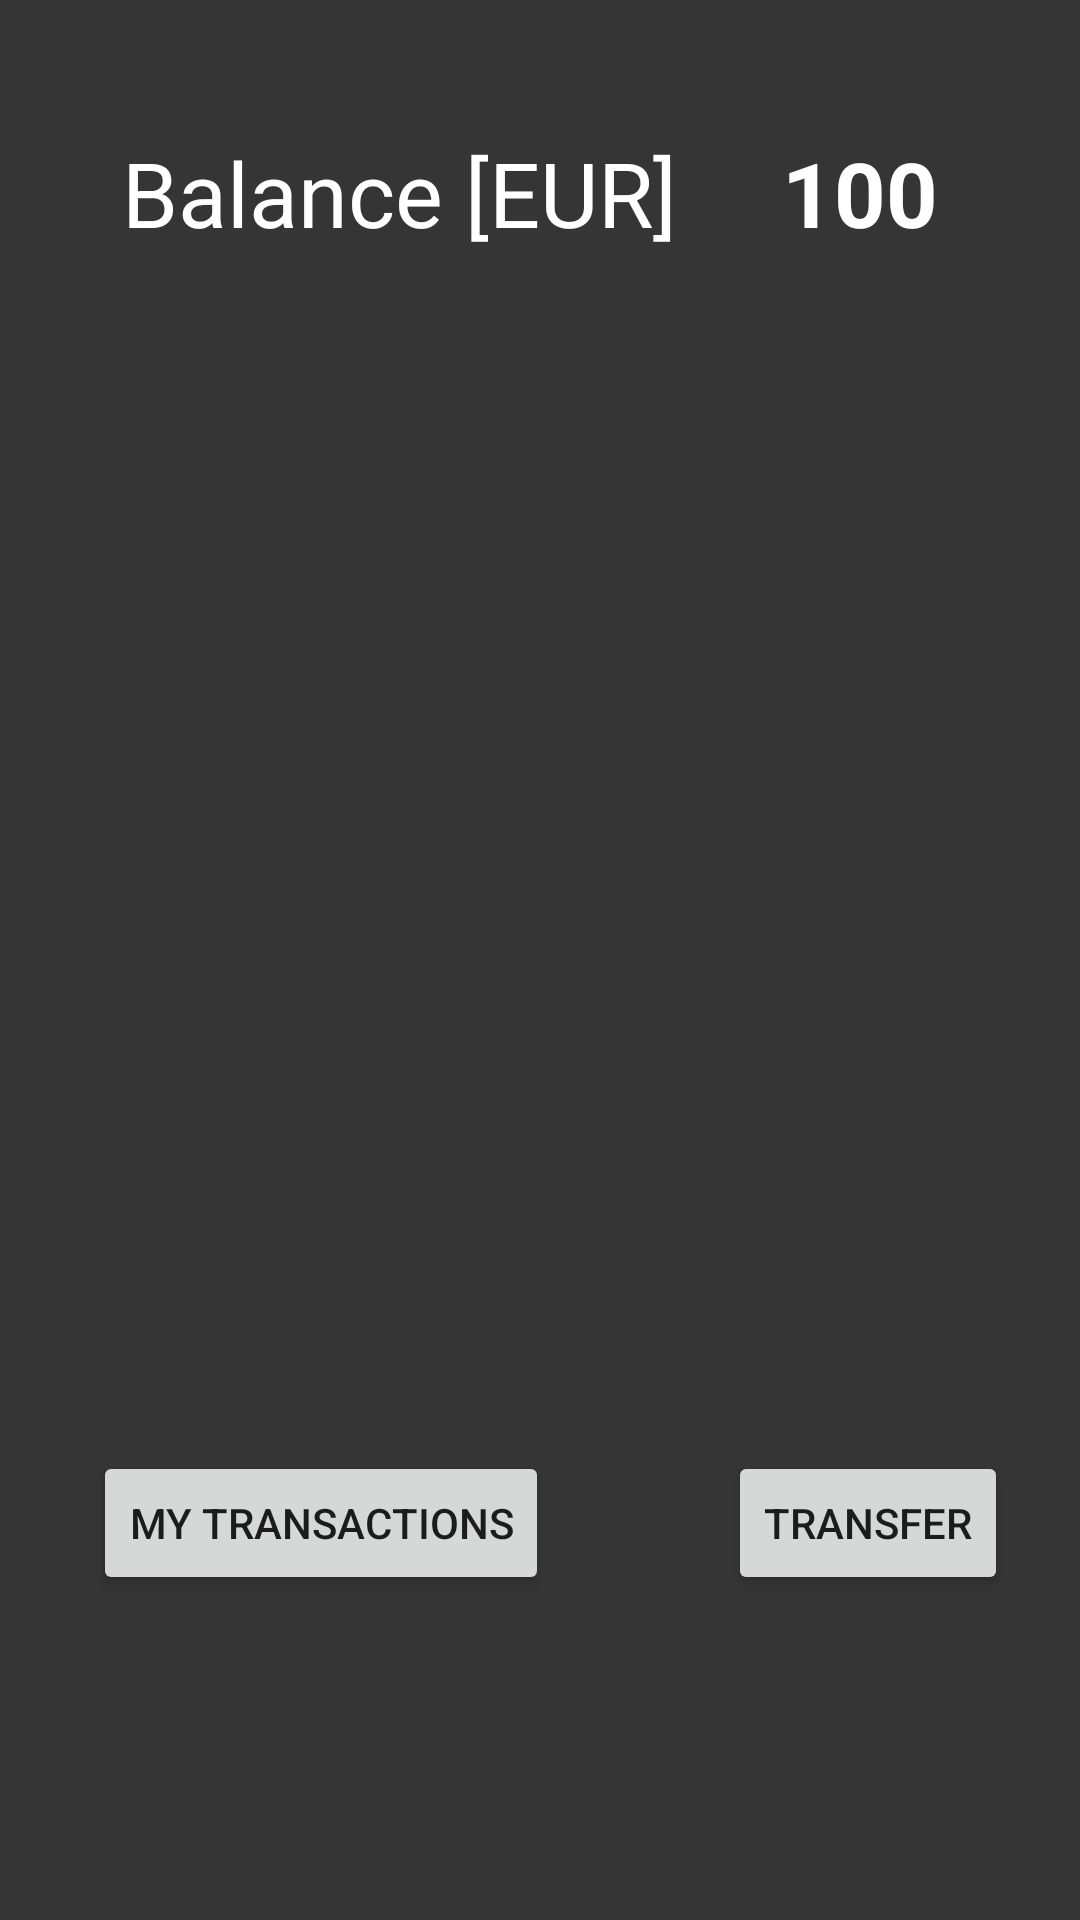

The Android layout XML behind this screen, and the referenced resources:
<!-- AndroidManifest.xml: application theme AppTheme -->
<!-- res/layout/activity_main.xml -->
<?xml version="1.0" encoding="utf-8"?>
<android.support.constraint.ConstraintLayout xmlns:android="http://schemas.android.com/apk/res/android"
    android:id="@+id/main_view"
    xmlns:app="http://schemas.android.com/apk/res-auto"
    xmlns:tools="http://schemas.android.com/tools"
    android:layout_width="match_parent"
    android:layout_height="match_parent"
    android:background="@color/darkGray"
    tools:context=".MainActivity">


    <TextView
        android:id="@+id/lblFixed_balance"
        android:layout_width="196dp"
        android:layout_height="0dp"
        android:layout_marginStart="8dp"
        android:layout_marginTop="44dp"
        android:layout_marginEnd="8dp"
        android:text="@string/lblFixed_Balance"
        android:textColor="@android:color/background_light"
        android:textSize="30sp"
        app:layout_constraintEnd_toEndOf="parent"
        app:layout_constraintHorizontal_bias="0.221"
        app:layout_constraintStart_toStartOf="parent"
        app:layout_constraintTop_toTopOf="parent" />

    <TextView
        android:id="@+id/lbl_balance"
        android:layout_width="wrap_content"
        android:layout_height="wrap_content"
        android:layout_marginStart="8dp"
        android:layout_marginTop="8dp"
        android:layout_marginEnd="32dp"
        android:text="100"
        android:textColor="@android:color/background_light"
        android:textSize="30sp"
        android:textStyle="bold"
        app:layout_constraintBottom_toBottomOf="@+id/lblFixed_balance"
        app:layout_constraintEnd_toEndOf="parent"
        app:layout_constraintHorizontal_bias="0.513"
        app:layout_constraintStart_toEndOf="@+id/lblFixed_balance"
        app:layout_constraintTop_toTopOf="@+id/lblFixed_balance"
        app:layout_constraintVertical_bias="1.0" />

    <Button
        android:id="@+id/btn_transactions"
        android:layout_width="wrap_content"
        android:layout_height="wrap_content"
        android:layout_marginStart="8dp"
        android:layout_marginTop="8dp"
        android:layout_marginEnd="8dp"
        android:layout_marginBottom="8dp"
        android:text="@string/btn_transaction"
        app:layout_constraintBottom_toBottomOf="parent"
        app:layout_constraintEnd_toEndOf="parent"
        app:layout_constraintHorizontal_bias="0.119"
        app:layout_constraintStart_toStartOf="parent"
        app:layout_constraintTop_toTopOf="parent"
        app:layout_constraintVertical_bias="0.826" />

    <Button
        android:id="@+id/btn_transfer"
        android:layout_width="wrap_content"
        android:layout_height="wrap_content"
        android:layout_marginStart="8dp"
        android:layout_marginTop="8dp"
        android:layout_marginEnd="8dp"
        android:layout_marginBottom="8dp"
        android:text="@string/btn_transfer"
        app:layout_constraintBottom_toBottomOf="parent"
        app:layout_constraintEnd_toEndOf="parent"
        app:layout_constraintHorizontal_bias="0.765"
        app:layout_constraintStart_toEndOf="@+id/btn_transactions"
        app:layout_constraintTop_toTopOf="parent"
        app:layout_constraintVertical_bias="0.826" />

</android.support.constraint.ConstraintLayout>
<!-- resources referenced by this layout -->
<resources>
  <color name="darkGray">#353535</color>
  <string name="btn_transaction">My Transactions</string>
  <string name="btn_transfer">Transfer</string>
  <string name="lblFixed_Balance">Balance [EUR]</string>
  <style name="AppTheme" parent="Theme.AppCompat.Light.DarkActionBar">
          
          <item name="colorPrimary">@color/darkGray</item>
          <item name="colorPrimaryDark">@color/colorPrimaryDark</item>
          <item name="colorAccent">@color/colorAccent</item>
  
          <item name="android:textColorHint">#5E5E5E</item>
      </style>
  <color name="colorPrimaryDark">#141414</color>
  <color name="colorAccent">#00A091</color>
</resources>
